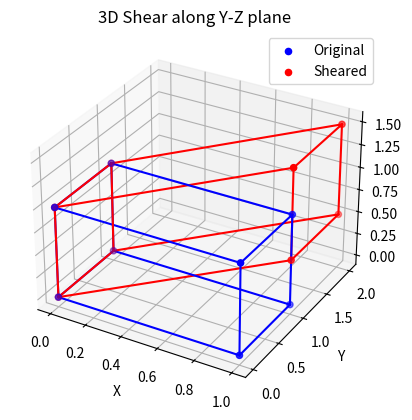

Python code for this plot:
import numpy as np
import matplotlib.pyplot as plt
from mpl_toolkits.mplot3d import Axes3D

# Cube vertices
cube = np.array([
    [0,0,0,1],
    [1,0,0,1],
    [1,1,0,1],
    [0,1,0,1],
    [0,0,1,1],
    [1,0,1,1],
    [1,1,1,1],
    [0,1,1,1]
])

# Shear factors
shy = 1.0   # shear in y based on x
shz = 0.5   # shear in z based on x

# Shear along Y-Z plane matrix
Shear_yz = np.array([
    [1,   0,   0,   0],
    [shy, 1,   0,   0],
    [shz, 0,   1,   0],
    [0,   0,   0,   1]
])

# Apply shear
sheared_cube = (Shear_yz @ cube.T).T

# Plot
fig = plt.figure()
ax = fig.add_subplot(111, projection='3d')

ax.scatter(cube[:,0], cube[:,1], cube[:,2], c='b', label='Original')
ax.scatter(sheared_cube[:,0], sheared_cube[:,1], sheared_cube[:,2], c='r', label='Sheared')

# Draw edges
edges = [(0,1),(1,2),(2,3),(3,0),(4,5),(5,6),(6,7),(7,4),(0,4),(1,5),(2,6),(3,7)]
for i,j in edges:
    ax.plot([cube[i,0], cube[j,0]],[cube[i,1], cube[j,1]],[cube[i,2], cube[j,2]],'b')
    ax.plot([sheared_cube[i,0], sheared_cube[j,0]],[sheared_cube[i,1], sheared_cube[j,1]],[sheared_cube[i,2], sheared_cube[j,2]],'r')

ax.set_xlabel("X")
ax.set_ylabel("Y")
ax.set_zlabel("Z")
ax.legend()
plt.title("3D Shear along Y-Z plane")
plt.show()
